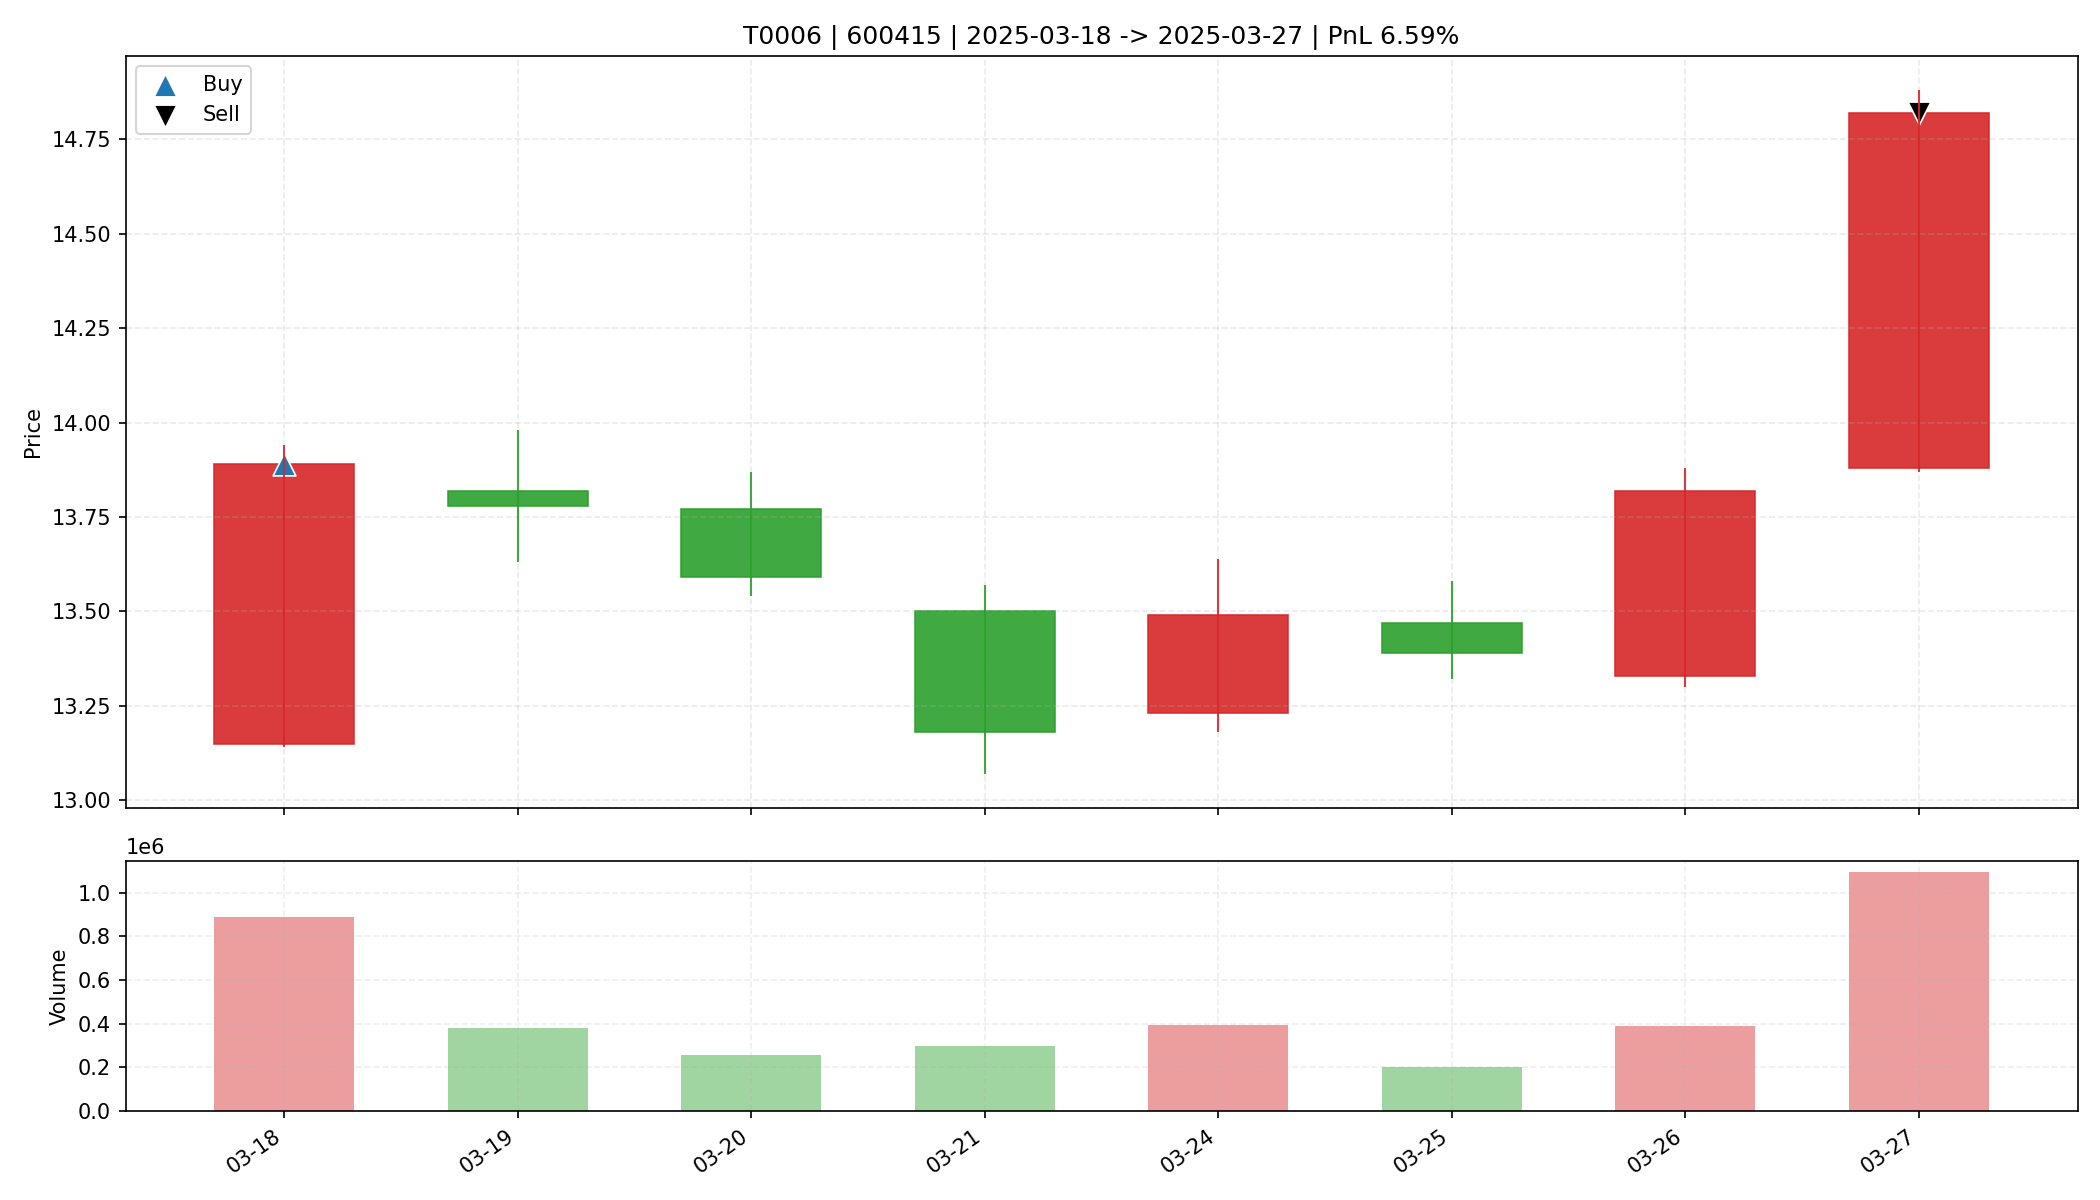

Data behind this chart, as committed beside it:
date, open, high, low, close, amount, volume, trade_id, code, buy_date, sell_date, buy_price, sell_price, matched_shares, buy_reason, sell_reason, sell_profit_pct, sell_hold_days, is_buy_day, is_sell_day, holding_day_index
2025-03-18, 13.15, 13.94, 13.14, 13.89, 1208754176, 889403, T0006, 600415, 2025-03-18, 2025-03-27, 13.89, 14.82, 1150, 前10日振幅9.2%, 阳线涨幅5.6%, 突破均线, 放量1.9倍(温和+爆发…, 主动止盈半仓-MA5乖离率7.86%>7.00%, 6.589, 7.0, True, False, 0
2025-03-19, 13.82, 13.98, 13.63, 13.78, 524284864, 380137, T0006, 600415, 2025-03-18, 2025-03-27, 13.89, 14.82, 1150, 前10日振幅9.2%, 阳线涨幅5.6%, 突破均线, 放量1.9倍(温和+爆发…, 主动止盈半仓-MA5乖离率7.86%>7.00%, 6.589, 7.0, False, False, 1
2025-03-20, 13.77, 13.87, 13.54, 13.59, 354278112, 259014, T0006, 600415, 2025-03-18, 2025-03-27, 13.89, 14.82, 1150, 前10日振幅9.2%, 阳线涨幅5.6%, 突破均线, 放量1.9倍(温和+爆发…, 主动止盈半仓-MA5乖离率7.86%>7.00%, 6.589, 7.0, False, False, 2
2025-03-21, 13.5, 13.57, 13.07, 13.18, 396710400, 298829, T0006, 600415, 2025-03-18, 2025-03-27, 13.89, 14.82, 1150, 前10日振幅9.2%, 阳线涨幅5.6%, 突破均线, 放量1.9倍(温和+爆发…, 主动止盈半仓-MA5乖离率7.86%>7.00%, 6.589, 7.0, False, False, 3
2025-03-24, 13.23, 13.64, 13.18, 13.49, 532115904, 395700, T0006, 600415, 2025-03-18, 2025-03-27, 13.89, 14.82, 1150, 前10日振幅9.2%, 阳线涨幅5.6%, 突破均线, 放量1.9倍(温和+爆发…, 主动止盈半仓-MA5乖离率7.86%>7.00%, 6.589, 7.0, False, False, 4
2025-03-25, 13.47, 13.58, 13.32, 13.39, 270426592, 201528, T0006, 600415, 2025-03-18, 2025-03-27, 13.89, 14.82, 1150, 前10日振幅9.2%, 阳线涨幅5.6%, 突破均线, 放量1.9倍(温和+爆发…, 主动止盈半仓-MA5乖离率7.86%>7.00%, 6.589, 7.0, False, False, 5
2025-03-26, 13.33, 13.88, 13.3, 13.82, 532708928, 387851, T0006, 600415, 2025-03-18, 2025-03-27, 13.89, 14.82, 1150, 前10日振幅9.2%, 阳线涨幅5.6%, 突破均线, 放量1.9倍(温和+爆发…, 主动止盈半仓-MA5乖离率7.86%>7.00%, 6.589, 7.0, False, False, 6
2025-03-27, 13.88, 14.88, 13.87, 14.82, 1583638912, 1092439, T0006, 600415, 2025-03-18, 2025-03-27, 13.89, 14.82, 1150, 前10日振幅9.2%, 阳线涨幅5.6%, 突破均线, 放量1.9倍(温和+爆发…, 主动止盈半仓-MA5乖离率7.86%>7.00%, 6.589, 7.0, False, True, 7
